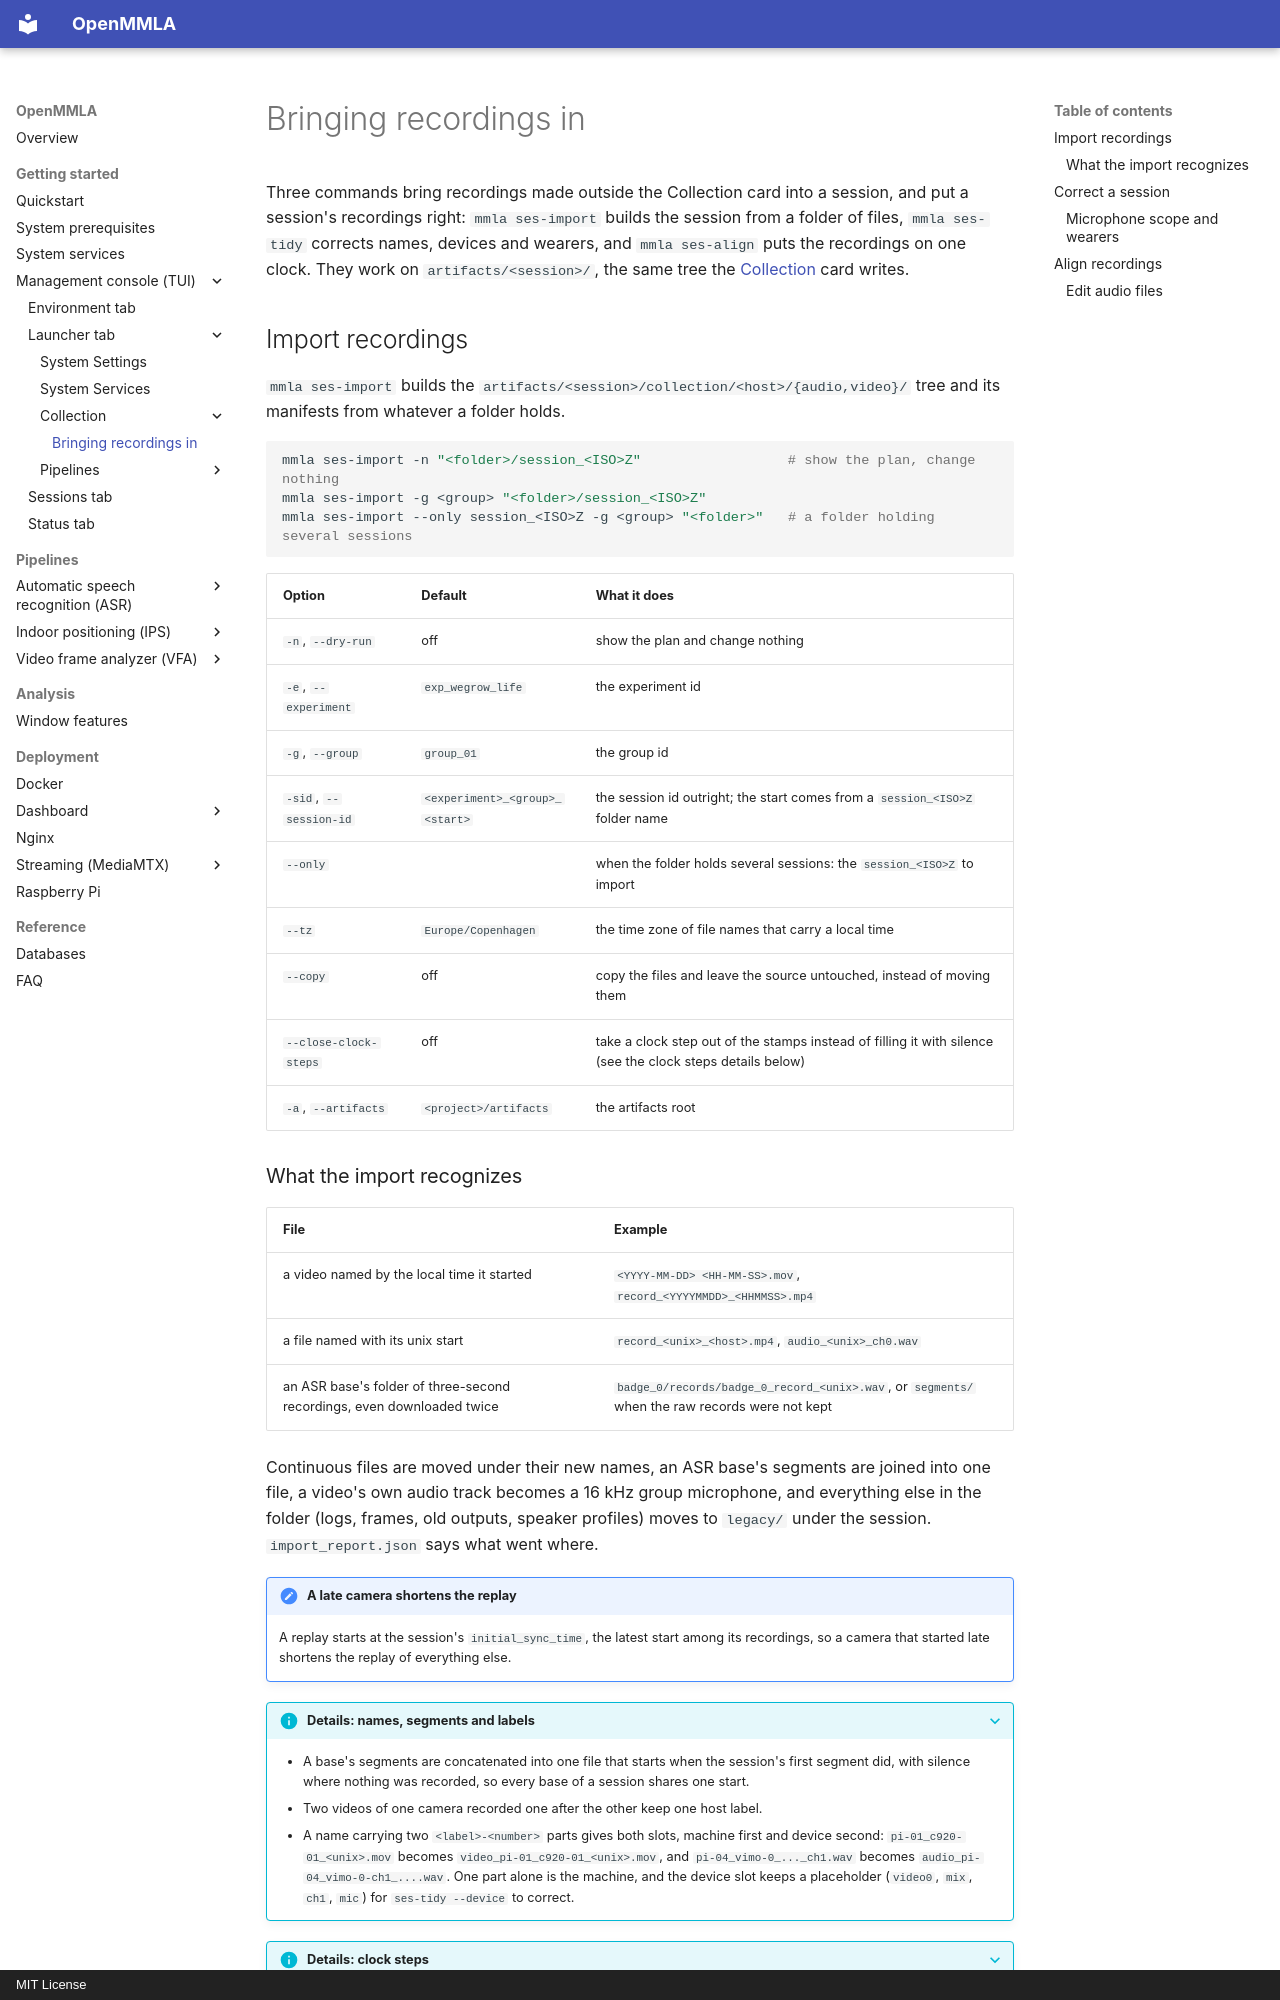

repository: ucph-ccs/OpenMMLA · page: tui/launcher/collection/session-tools/index.html · generator: mkdocs · copyright: MIT License

# Bringing recordings in

Three commands bring recordings made outside the Collection card into a session, and put a session's recordings right: `mmla ses-import` builds the session from a folder of files, `mmla ses-tidy` corrects names, devices and wearers, and `mmla ses-align` puts the recordings on one clock. They work on `artifacts/<session>/`, the same tree the [Collection](index.md) card writes.

## Import recordings

`mmla ses-import` builds the `artifacts/<session>/collection/<host>/{audio,video}/` tree and its manifests from whatever a folder holds.

```bash
mmla ses-import -n "<folder>/session_<ISO>Z"                  # show the plan, change nothing
mmla ses-import -g <group> "<folder>/session_<ISO>Z"
mmla ses-import --only session_<ISO>Z -g <group> "<folder>"   # a folder holding several sessions
```

| Option | Default | What it does |
|---|---|---|
| `-n`, `--dry-run` | off | show the plan and change nothing |
| `-e`, `--experiment` | `exp_wegrow_life` | the experiment id |
| `-g`, `--group` | `group_01` | the group id |
| `-sid`, `--session-id` | `<experiment>_<group>_<start>` | the session id outright; the start comes from a `session_<ISO>Z` folder name |
| `--only` | | when the folder holds several sessions: the `session_<ISO>Z` to import |
| `--tz` | `Europe/Copenhagen` | the time zone of file names that carry a local time |
| `--copy` | off | copy the files and leave the source untouched, instead of moving them |
| `--close-clock-steps` | off | take a clock step out of the stamps instead of filling it with silence (see the clock steps details below) |
| `-a`, `--artifacts` | `<project>/artifacts` | the artifacts root |
